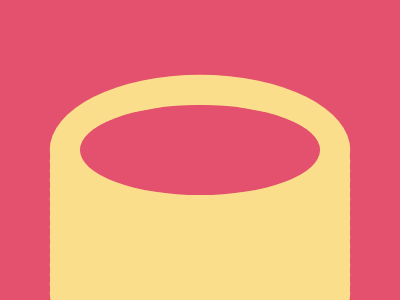

Here is a drawing made with CSS. Write the source that renders it.

<style>
  *{
    color:E3516E;
    border-radius:50%;
    box-shadow:inset 0 0 0 9in,0 0 0 32q#FADE8B,
      0 12q 0 32q#FADE8B,
      0 32q 0 32q#FADE8B,
      0 22q 0 32q#FADE8B,
      0 42q 0 32q#FADE8B,
      0 52q 0 32q#FADE8B,
      0 62q 0 32q#FADE8B,
      0 72q 0 32q#FADE8B,
      0 82q 0 32q#FADE8B,
      0 92q 0 32q#FADE8B,
      0 102q 0 32q#FADE8B,
      0 112q 0 32q#FADE8B,
      0 122q 0 32q#FADE8B,
      0 132q 0 32q#FADE8B,
      0 142q 0 32q#FADE8B,
      0 152q 0 32q#FADE8B,
      0 0 0 655em;
    +*{
    margin:105 80
    }
  }
</style>
